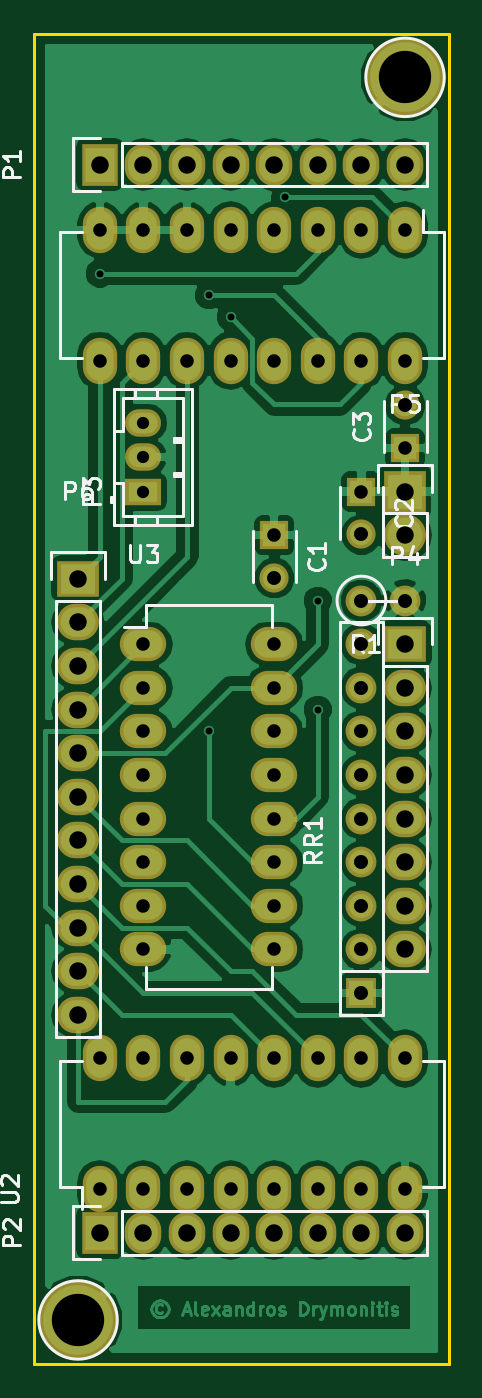
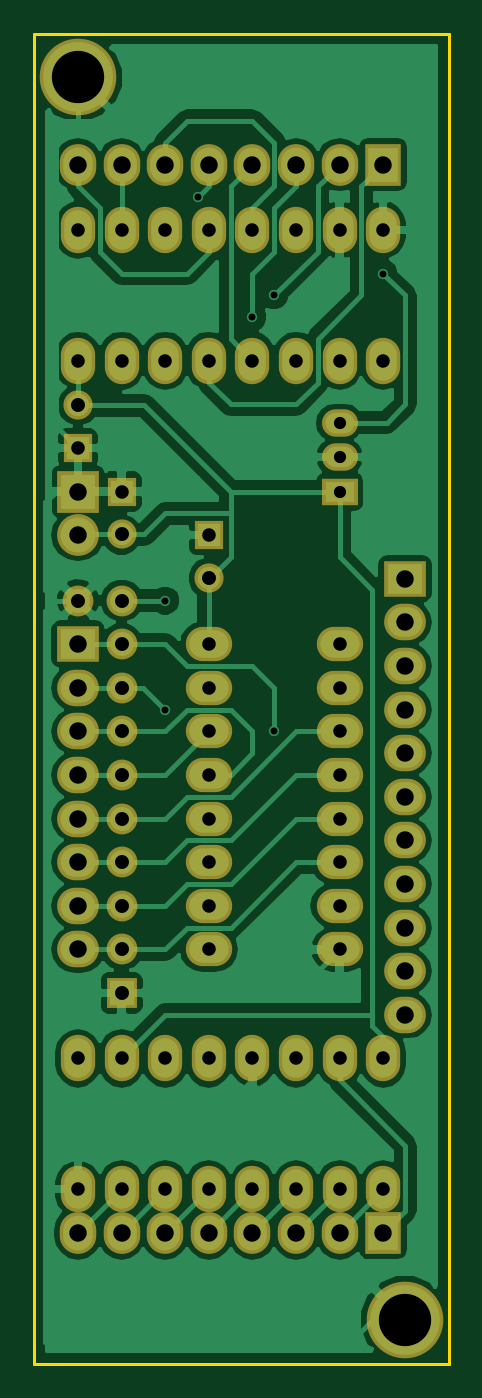
Circuit board: 8 layer files. Board 24.1 x 77.5 mm.
- bottom_copper: module_generic_top_board-B.Cu.gbr (64886 bytes)
- bottom_mask: module_generic_top_board-B.Mask.gbr (3572 bytes)
- bottom_silk: module_generic_top_board-B.SilkS.gbr (295 bytes)
- outline: module_generic_top_board-Edge.Cuts.gbr (523 bytes)
- top_copper: module_generic_top_board-F.Cu.gbr (72507 bytes)
- top_mask: module_generic_top_board-F.Mask.gbr (3572 bytes)
- top_silk: module_generic_top_board-F.SilkS.gbr (14164 bytes)
- drill: module_generic_top_board.drl (1468 bytes)

=== bottom_copper: module_generic_top_board-B.Cu.gbr (64886 bytes, source omitted) ===
=== bottom_mask: module_generic_top_board-B.Mask.gbr ===
G04 #@! TF.FileFunction,Soldermask,Bot*
%FSLAX46Y46*%
G04 Gerber Fmt 4.6, Leading zero omitted, Abs format (unit mm)*
G04 Created by KiCad (PCBNEW 4.0.2+dfsg1-2~bpo8+1-stable) date Fri 14 Jul 2017 01:13:30 AM EEST*
%MOMM*%
G01*
G04 APERTURE LIST*
%ADD10C,0.050000*%
%ADD11R,1.700000X1.700000*%
%ADD12C,1.700000*%
%ADD13R,2.127200X2.432000*%
%ADD14O,2.127200X2.432000*%
%ADD15R,2.100000X1.600000*%
%ADD16O,2.100000X1.600000*%
%ADD17R,2.432000X2.127200*%
%ADD18O,2.432000X2.127200*%
%ADD19R,2.432000X2.432000*%
%ADD20O,2.432000X2.432000*%
%ADD21R,1.797000X1.797000*%
%ADD22C,1.797000*%
%ADD23C,4.464000*%
%ADD24O,2.000000X2.700000*%
%ADD25O,2.700000X2.000000*%
G04 APERTURE END LIST*
D10*
D11*
X142240000Y-116840000D03*
D12*
X142240000Y-119340000D03*
D11*
X147320000Y-114300000D03*
D12*
X147320000Y-116800000D03*
D11*
X149860000Y-111760000D03*
D12*
X149860000Y-109260000D03*
D13*
X132080000Y-95250000D03*
D14*
X134620000Y-95250000D03*
X137160000Y-95250000D03*
X139700000Y-95250000D03*
X142240000Y-95250000D03*
X144780000Y-95250000D03*
X147320000Y-95250000D03*
X149860000Y-95250000D03*
D13*
X132080000Y-157480000D03*
D14*
X134620000Y-157480000D03*
X137160000Y-157480000D03*
X139700000Y-157480000D03*
X142240000Y-157480000D03*
X144780000Y-157480000D03*
X147320000Y-157480000D03*
X149860000Y-157480000D03*
D15*
X134620000Y-114300000D03*
D16*
X134620000Y-112300000D03*
X134620000Y-110300000D03*
D17*
X149860000Y-123190000D03*
D18*
X149860000Y-125730000D03*
X149860000Y-128270000D03*
X149860000Y-130810000D03*
X149860000Y-133350000D03*
X149860000Y-135890000D03*
X149860000Y-138430000D03*
X149860000Y-140970000D03*
D19*
X149860000Y-114300000D03*
D20*
X149860000Y-116840000D03*
D17*
X130810000Y-119380000D03*
D18*
X130810000Y-121920000D03*
X130810000Y-124460000D03*
X130810000Y-127000000D03*
X130810000Y-129540000D03*
X130810000Y-132080000D03*
X130810000Y-134620000D03*
X130810000Y-137160000D03*
X130810000Y-139700000D03*
X130810000Y-142240000D03*
X130810000Y-144780000D03*
D21*
X147320000Y-143510000D03*
D22*
X147320000Y-140970000D03*
X147320000Y-138430000D03*
X147320000Y-135890000D03*
X147320000Y-133350000D03*
X147320000Y-130810000D03*
X147320000Y-128270000D03*
X147320000Y-125730000D03*
X147320000Y-123190000D03*
X147320000Y-120650000D03*
X149860000Y-120650000D03*
D23*
X149860000Y-90170000D03*
X130810000Y-162560000D03*
D24*
X149860000Y-99060000D03*
X147320000Y-99060000D03*
X144780000Y-99060000D03*
X142240000Y-99060000D03*
X139700000Y-99060000D03*
X137160000Y-99060000D03*
X134620000Y-99060000D03*
X132080000Y-99060000D03*
X132080000Y-106680000D03*
X134620000Y-106680000D03*
X137160000Y-106680000D03*
X139700000Y-106680000D03*
X142240000Y-106680000D03*
X144780000Y-106680000D03*
X147320000Y-106680000D03*
X149860000Y-106680000D03*
X132080000Y-154940000D03*
X134620000Y-154940000D03*
X137160000Y-154940000D03*
X139700000Y-154940000D03*
X142240000Y-154940000D03*
X144780000Y-154940000D03*
X147320000Y-154940000D03*
X149860000Y-154940000D03*
X149860000Y-147320000D03*
X147320000Y-147320000D03*
X144780000Y-147320000D03*
X142240000Y-147320000D03*
X139700000Y-147320000D03*
X137160000Y-147320000D03*
X134620000Y-147320000D03*
X132080000Y-147320000D03*
D25*
X134620000Y-123190000D03*
X134620000Y-125730000D03*
X134620000Y-128270000D03*
X134620000Y-130810000D03*
X134620000Y-133350000D03*
X134620000Y-135890000D03*
X134620000Y-138430000D03*
X134620000Y-140970000D03*
X142240000Y-140970000D03*
X142240000Y-138430000D03*
X142240000Y-135890000D03*
X142240000Y-133350000D03*
X142240000Y-130810000D03*
X142240000Y-128270000D03*
X142240000Y-125730000D03*
X142240000Y-123190000D03*
M02*

=== bottom_silk: module_generic_top_board-B.SilkS.gbr ===
G04 #@! TF.FileFunction,Legend,Bot*
%FSLAX46Y46*%
G04 Gerber Fmt 4.6, Leading zero omitted, Abs format (unit mm)*
G04 Created by KiCad (PCBNEW 4.0.2+dfsg1-2~bpo8+1-stable) date Fri 14 Jul 2017 01:13:30 AM EEST*
%MOMM*%
G01*
G04 APERTURE LIST*
%ADD10C,0.050000*%
G04 APERTURE END LIST*
D10*
M02*

=== outline: module_generic_top_board-Edge.Cuts.gbr ===
G04 #@! TF.FileFunction,Profile,NP*
%FSLAX46Y46*%
G04 Gerber Fmt 4.6, Leading zero omitted, Abs format (unit mm)*
G04 Created by KiCad (PCBNEW 4.0.2+dfsg1-2~bpo8+1-stable) date Fri 14 Jul 2017 01:13:30 AM EEST*
%MOMM*%
G01*
G04 APERTURE LIST*
%ADD10C,0.050000*%
%ADD11C,0.150000*%
G04 APERTURE END LIST*
D10*
D11*
X152400000Y-165100000D02*
X152400000Y-87630000D01*
X128270000Y-165100000D02*
X152400000Y-165100000D01*
X128270000Y-87630000D02*
X128270000Y-165100000D01*
X152400000Y-87630000D02*
X128270000Y-87630000D01*
M02*

=== top_copper: module_generic_top_board-F.Cu.gbr (72507 bytes, source omitted) ===
=== top_mask: module_generic_top_board-F.Mask.gbr ===
G04 #@! TF.FileFunction,Soldermask,Top*
%FSLAX46Y46*%
G04 Gerber Fmt 4.6, Leading zero omitted, Abs format (unit mm)*
G04 Created by KiCad (PCBNEW 4.0.2+dfsg1-2~bpo8+1-stable) date Fri 14 Jul 2017 01:13:30 AM EEST*
%MOMM*%
G01*
G04 APERTURE LIST*
%ADD10C,0.050000*%
%ADD11R,1.700000X1.700000*%
%ADD12C,1.700000*%
%ADD13R,2.127200X2.432000*%
%ADD14O,2.127200X2.432000*%
%ADD15R,2.100000X1.600000*%
%ADD16O,2.100000X1.600000*%
%ADD17R,2.432000X2.127200*%
%ADD18O,2.432000X2.127200*%
%ADD19R,2.432000X2.432000*%
%ADD20O,2.432000X2.432000*%
%ADD21R,1.797000X1.797000*%
%ADD22C,1.797000*%
%ADD23C,4.464000*%
%ADD24O,2.000000X2.700000*%
%ADD25O,2.700000X2.000000*%
G04 APERTURE END LIST*
D10*
D11*
X142240000Y-116840000D03*
D12*
X142240000Y-119340000D03*
D11*
X147320000Y-114300000D03*
D12*
X147320000Y-116800000D03*
D11*
X149860000Y-111760000D03*
D12*
X149860000Y-109260000D03*
D13*
X132080000Y-95250000D03*
D14*
X134620000Y-95250000D03*
X137160000Y-95250000D03*
X139700000Y-95250000D03*
X142240000Y-95250000D03*
X144780000Y-95250000D03*
X147320000Y-95250000D03*
X149860000Y-95250000D03*
D13*
X132080000Y-157480000D03*
D14*
X134620000Y-157480000D03*
X137160000Y-157480000D03*
X139700000Y-157480000D03*
X142240000Y-157480000D03*
X144780000Y-157480000D03*
X147320000Y-157480000D03*
X149860000Y-157480000D03*
D15*
X134620000Y-114300000D03*
D16*
X134620000Y-112300000D03*
X134620000Y-110300000D03*
D17*
X149860000Y-123190000D03*
D18*
X149860000Y-125730000D03*
X149860000Y-128270000D03*
X149860000Y-130810000D03*
X149860000Y-133350000D03*
X149860000Y-135890000D03*
X149860000Y-138430000D03*
X149860000Y-140970000D03*
D19*
X149860000Y-114300000D03*
D20*
X149860000Y-116840000D03*
D17*
X130810000Y-119380000D03*
D18*
X130810000Y-121920000D03*
X130810000Y-124460000D03*
X130810000Y-127000000D03*
X130810000Y-129540000D03*
X130810000Y-132080000D03*
X130810000Y-134620000D03*
X130810000Y-137160000D03*
X130810000Y-139700000D03*
X130810000Y-142240000D03*
X130810000Y-144780000D03*
D21*
X147320000Y-143510000D03*
D22*
X147320000Y-140970000D03*
X147320000Y-138430000D03*
X147320000Y-135890000D03*
X147320000Y-133350000D03*
X147320000Y-130810000D03*
X147320000Y-128270000D03*
X147320000Y-125730000D03*
X147320000Y-123190000D03*
X147320000Y-120650000D03*
X149860000Y-120650000D03*
D23*
X149860000Y-90170000D03*
X130810000Y-162560000D03*
D24*
X149860000Y-99060000D03*
X147320000Y-99060000D03*
X144780000Y-99060000D03*
X142240000Y-99060000D03*
X139700000Y-99060000D03*
X137160000Y-99060000D03*
X134620000Y-99060000D03*
X132080000Y-99060000D03*
X132080000Y-106680000D03*
X134620000Y-106680000D03*
X137160000Y-106680000D03*
X139700000Y-106680000D03*
X142240000Y-106680000D03*
X144780000Y-106680000D03*
X147320000Y-106680000D03*
X149860000Y-106680000D03*
X132080000Y-154940000D03*
X134620000Y-154940000D03*
X137160000Y-154940000D03*
X139700000Y-154940000D03*
X142240000Y-154940000D03*
X144780000Y-154940000D03*
X147320000Y-154940000D03*
X149860000Y-154940000D03*
X149860000Y-147320000D03*
X147320000Y-147320000D03*
X144780000Y-147320000D03*
X142240000Y-147320000D03*
X139700000Y-147320000D03*
X137160000Y-147320000D03*
X134620000Y-147320000D03*
X132080000Y-147320000D03*
D25*
X134620000Y-123190000D03*
X134620000Y-125730000D03*
X134620000Y-128270000D03*
X134620000Y-130810000D03*
X134620000Y-133350000D03*
X134620000Y-135890000D03*
X134620000Y-138430000D03*
X134620000Y-140970000D03*
X142240000Y-140970000D03*
X142240000Y-138430000D03*
X142240000Y-135890000D03*
X142240000Y-133350000D03*
X142240000Y-130810000D03*
X142240000Y-128270000D03*
X142240000Y-125730000D03*
X142240000Y-123190000D03*
M02*

=== top_silk: module_generic_top_board-F.SilkS.gbr (14164 bytes, source omitted) ===
=== drill: module_generic_top_board.drl ===
M48
;DRILL file {KiCad 4.0.2+dfsg1-2~bpo8+1-stable} date Fri 14 Jul 2017 01:13:36 AM EEST
;FORMAT={-:-/ absolute / inch / decimal}
FMAT,2
INCH,TZ
T1C0.016
T2C0.028
T3C0.031
T4C0.032
T5C0.032
T6C0.040
T7C0.120
%
G90
G05
M72
T1
X5.2Y-4.
X5.45Y-4.05
X5.45Y-5.05
X5.5Y-4.1
X5.625Y-3.825
X5.7Y-4.75
X5.7Y-5.
T2
X5.3Y-4.3425
X5.3Y-4.4213
X5.3Y-4.5
T3
X5.2Y-3.9
X5.2Y-4.2
X5.2Y-5.8
X5.2Y-6.1
X5.3Y-3.9
X5.3Y-4.2
X5.3Y-4.85
X5.3Y-4.95
X5.3Y-5.05
X5.3Y-5.15
X5.3Y-5.25
X5.3Y-5.35
X5.3Y-5.45
X5.3Y-5.55
X5.3Y-5.8
X5.3Y-6.1
X5.4Y-3.9
X5.4Y-4.2
X5.4Y-5.8
X5.4Y-6.1
X5.5Y-3.9
X5.5Y-4.2
X5.5Y-5.8
X5.5Y-6.1
X5.6Y-3.9
X5.6Y-4.2
X5.6Y-4.6
X5.6Y-4.85
X5.6Y-4.95
X5.6Y-5.05
X5.6Y-5.15
X5.6Y-5.25
X5.6Y-5.35
X5.6Y-5.45
X5.6Y-5.55
X5.6Y-5.8
X5.6Y-6.1
X5.7Y-3.9
X5.7Y-4.2
X5.7Y-5.8
X5.7Y-6.1
X5.8Y-3.9
X5.8Y-4.2
X5.8Y-4.5
X5.8Y-5.8
X5.8Y-6.1
X5.9Y-3.9
X5.9Y-4.2
X5.9Y-4.4
X5.9Y-5.8
X5.9Y-6.1
T4
X5.6Y-4.6984
X5.8Y-4.5984
X5.9Y-4.3016
T5
X5.8Y-4.75
X5.8Y-4.85
X5.8Y-4.95
X5.8Y-5.05
X5.8Y-5.15
X5.8Y-5.25
X5.8Y-5.35
X5.8Y-5.45
X5.8Y-5.55
X5.8Y-5.65
X5.9Y-4.75
T6
X5.15Y-4.7
X5.15Y-4.8
X5.15Y-4.9
X5.15Y-5.
X5.15Y-5.1
X5.15Y-5.2
X5.15Y-5.3
X5.15Y-5.4
X5.15Y-5.5
X5.15Y-5.6
X5.15Y-5.7
X5.2Y-3.75
X5.2Y-6.2
X5.3Y-3.75
X5.3Y-6.2
X5.4Y-3.75
X5.4Y-6.2
X5.5Y-3.75
X5.5Y-6.2
X5.6Y-3.75
X5.6Y-6.2
X5.7Y-3.75
X5.7Y-6.2
X5.8Y-3.75
X5.8Y-6.2
X5.9Y-3.75
X5.9Y-4.5
X5.9Y-4.6
X5.9Y-4.85
X5.9Y-4.95
X5.9Y-5.05
X5.9Y-5.15
X5.9Y-5.25
X5.9Y-5.35
X5.9Y-5.45
X5.9Y-5.55
X5.9Y-6.2
T7
X5.15Y-6.4
X5.9Y-3.55
T0
M30
